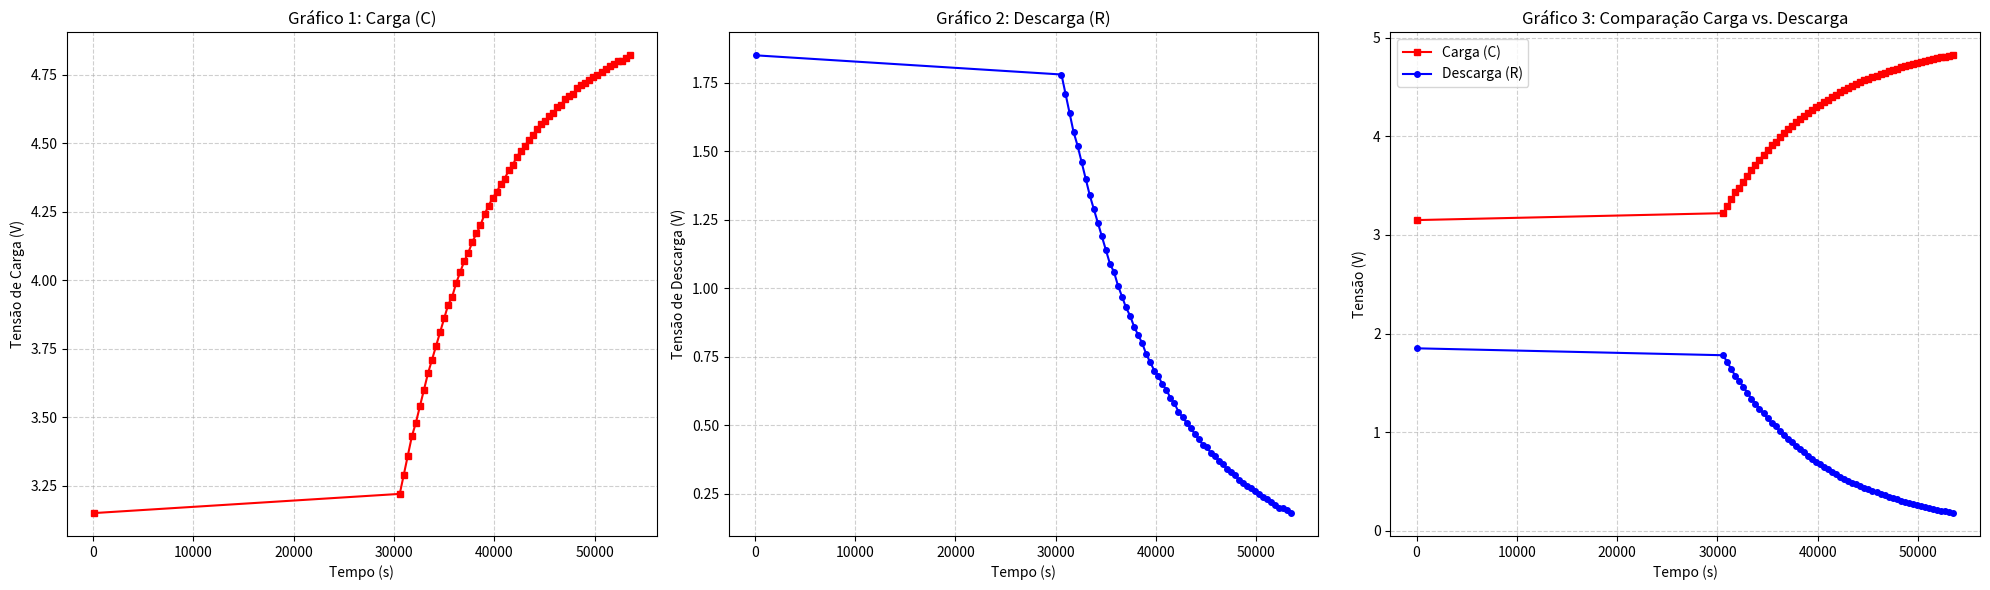

Generate this figure with matplotlib:
import matplotlib.pyplot as plt
import numpy as np

# --- Dados fornecidos pelo usuário ---
# Assumindo a convenção:
# Coluna 1 (X1): Tempo (s) - Eixo X
# Coluna 2 (X2): Tensão de Descarga (Descarga_V) - Eixo Y da Descarga
# Coluna 3 (X3): Tensão de Carga (Carga_V) - Eixo Y da Carga

data_string = """
70 1.85 3.15
30572 1.78 3.22
30974 1.71 3.29
31377 1.64 3.36
31779 1.57 3.43
32182 1.52 3.48
32583 1.46 3.54
32986 1.40 3.60
33388 1.34 3.66
33790 1.29 3.71
34193 1.24 3.76
34595 1.19 3.81
34998 1.14 3.86
35400 1.09 3.91
35803 1.06 3.94
36205 1.01 3.99
36608 0.97 4.03
37009 0.93 4.07
37411 0.90 4.10
37814 0.86 4.14
38216 0.83 4.17
38619 0.80 4.20
39021 0.76 4.24
39424 0.73 4.27
39826 0.70 4.30
40228 0.68 4.32
40631 0.65 4.35
41032 0.63 4.37
41435 0.60 4.40
41837 0.58 4.42
42240 0.55 4.45
42642 0.53 4.47
43044 0.51 4.49
43447 0.49 4.51
43849 0.47 4.53
44252 0.45 4.55
44654 0.43 4.57
45057 0.42 4.58
45458 0.40 4.60
45860 0.39 4.61
46263 0.37 4.63
46665 0.36 4.64
47068 0.34 4.66
47470 0.33 4.67
47873 0.32 4.68
48275 0.30 4.70
48677 0.29 4.71
49080 0.28 4.72
49481 0.27 4.73
49884 0.26 4.74
50286 0.25 4.75
50689 0.24 4.76
51091 0.23 4.77
51493 0.22 4.78
51896 0.21 4.79
52298 0.20 4.80
52701 0.20 4.80
53103 0.19 4.81
53506 0.18 4.82
"""

# Processamento dos dados
data_lines = [list(map(float, line.split())) for line in data_string.strip().split('\n') if line.strip()]
data_array = np.array(data_lines).T

# Atribuição das colunas a variáveis com nomes sugestivos
Tempo_s = data_array[0]   # Coluna 1
Descarga_V = data_array[1] # Coluna 2 (Meio)
Carga_V = data_array[2]    # Coluna 3 (Direita)

# --- Criação dos 3 Gráficos ---

# Configura a figura para ter 3 subplots (1 linha, 3 colunas)
fig, axes = plt.subplots(1, 3, figsize=(20, 6)) # Aumentei um pouco o tamanho para melhor visualização

# ----------------------------------------------------
# GRÁFICO 1: Carga (Carga_V vs. Tempo_s)
# ----------------------------------------------------
axes[0].plot(Tempo_s, Carga_V, marker='s', linestyle='-', color='red', markersize=4)
axes[0].set_title('Gráfico 1: Carga (C)')
axes[0].set_xlabel('Tempo (s)')
axes[0].set_ylabel('Tensão de Carga (V)')
axes[0].grid(True, linestyle='--', alpha=0.6)

# ----------------------------------------------------
# GRÁFICO 2: Descarga (Descarga_V vs. Tempo_s)
# ----------------------------------------------------
axes[1].plot(Tempo_s, Descarga_V, marker='o', linestyle='-', color='blue', markersize=4)
axes[1].set_title('Gráfico 2: Descarga (R)')
axes[1].set_xlabel('Tempo (s)')
axes[1].set_ylabel('Tensão de Descarga (V)')
axes[1].grid(True, linestyle='--', alpha=0.6)

# ----------------------------------------------------
# GRÁFICO 3: Comparação (Carga E Descarga vs. Tempo_s)
# ESTE É O GRÁFICO DE JUNÇÃO QUE VOCÊ PRECISA
# ----------------------------------------------------
# Plota a Carga (vermelha)
axes[2].plot(Tempo_s, Carga_V, marker='s', linestyle='-', color='red', markersize=4, label='Carga (C)')
# Plota a Descarga (azul) no mesmo subplot
axes[2].plot(Tempo_s, Descarga_V, marker='o', linestyle='-', color='blue', markersize=4, label='Descarga (R)')

axes[2].set_title('Gráfico 3: Comparação Carga vs. Descarga')
axes[2].set_xlabel('Tempo (s)')
axes[2].set_ylabel('Tensão (V)')
axes[2].grid(True, linestyle='--', alpha=0.6)
axes[2].legend() # Adiciona a legenda para identificar as duas linhas

# Ajusta o layout e exibe
plt.tight_layout()
plt.show()